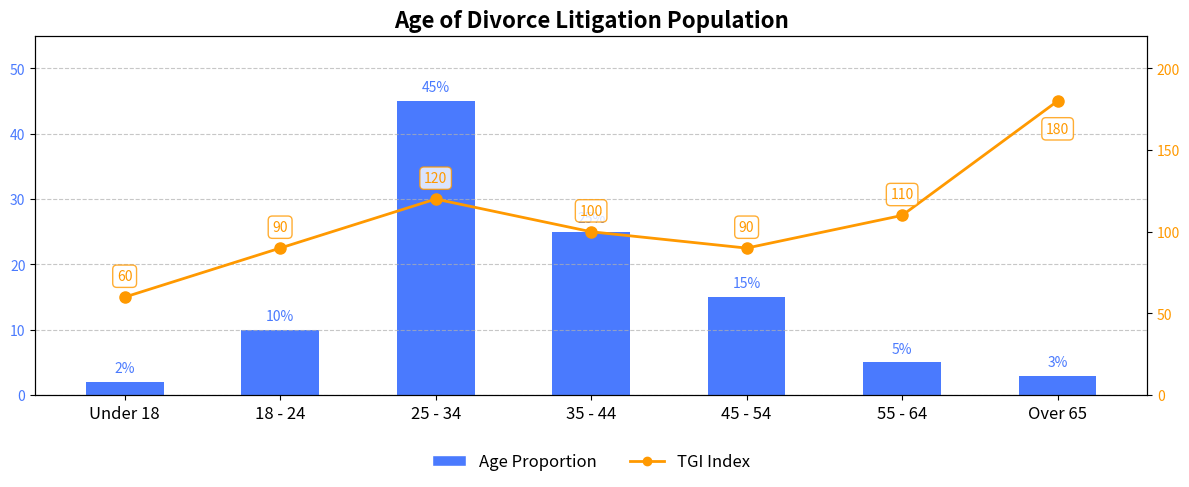

The script that saved this image:
import matplotlib.pyplot as plt
import numpy as np
from matplotlib.ticker import MultipleLocator
from matplotlib.patches import Patch
from matplotlib.lines import Line2D

# Data (estimated visually from the chart, replace with accurate data if available)
categories = ['Under 18', '18 - 24', '25 - 34', '35 - 44', '45 - 54', '55 - 64', 'Over 65']
age_percent = [2, 10, 45, 25, 15, 5, 3]  # Age proportion
tgi_values = [60, 90, 120, 100, 90, 110, 180]  # TGI data

x = np.arange(len(categories))

# Create the chart
fig, ax1 = plt.subplots(figsize=(12, 6), dpi=100)

# Plot the age proportion bar chart
bar_plot = ax1.bar(categories, age_percent, color='#4A7AFE', width=0.5, label='Age')
ax1.set_ylim([0, 55])  # Increase the upper limit to leave space for annotations
ax1.tick_params(axis='y', labelcolor='#4A7AFE', labelsize=10)
ax1.set_xticks(x)
ax1.set_xticklabels(categories, fontsize=12)

# Set the tick interval for the left y-axis
ax1.yaxis.set_major_locator(MultipleLocator(10))

# Add data annotations to the bar chart
for i, rect in enumerate(bar_plot):
    height = rect.get_height()
    ax1.text(rect.get_x() + rect.get_width()/2., height + 1,
             f'{age_percent[i]}%',
             ha='center', va='bottom', fontsize=10, color='#4A7AFE')

# Create a second y-axis to plot the TGI line chart
ax2 = ax1.twinx()
line_plot, = ax2.plot(categories, tgi_values, color='#FF9900', marker='o', 
                      label='TGI', linewidth=2, markersize=8)
ax2.set_ylim(0, 220)  # Increase the upper limit to leave space for annotations

# Set the tick interval for the right y-axis
ax2.yaxis.set_major_locator(MultipleLocator(50))
ax2.tick_params(axis='y', labelcolor='#FF9900', labelsize=10)

# Add data annotations to the line chart
for i, (x_val, y_val) in enumerate(zip(x, tgi_values)):
    ax2.annotate(f'{y_val}',
                xy=(x_val, y_val),
                xytext=(0, 10) if i != 6 else (0, -15),  # Place the annotation below for the last point
                textcoords="offset points",
                ha='center',
                va='bottom' if i != 6 else 'top',
                fontsize=10,
                color='#FF9900',
                bbox=dict(boxstyle="round,pad=0.3", fc="white", ec="#FF9900", alpha=0.8))

# Add the title
plt.title('Age of Divorce Litigation Population', fontsize=16, fontweight='bold')

# Combine the legends and adjust the position below the chart
legend_items = [
    Patch(facecolor='#4A7AFE', edgecolor='w', label='Age Proportion'),
    Line2D([0], [0], color='#FF9900', marker='o', linestyle='-',
           label='TGI Index', linewidth=2, markersize=6)
]

ax1.legend(handles=legend_items, loc='upper center', bbox_to_anchor=(0.5, -0.12),
           ncol=2, fontsize=12, frameon=False)

# Add grid lines to enhance readability
ax1.grid(axis='y', linestyle='--', alpha=0.7)

# Optimize the layout to leave space for the legend
plt.tight_layout(rect=[0, 0.1, 1, 0.95])

# Display the chart
plt.show()
